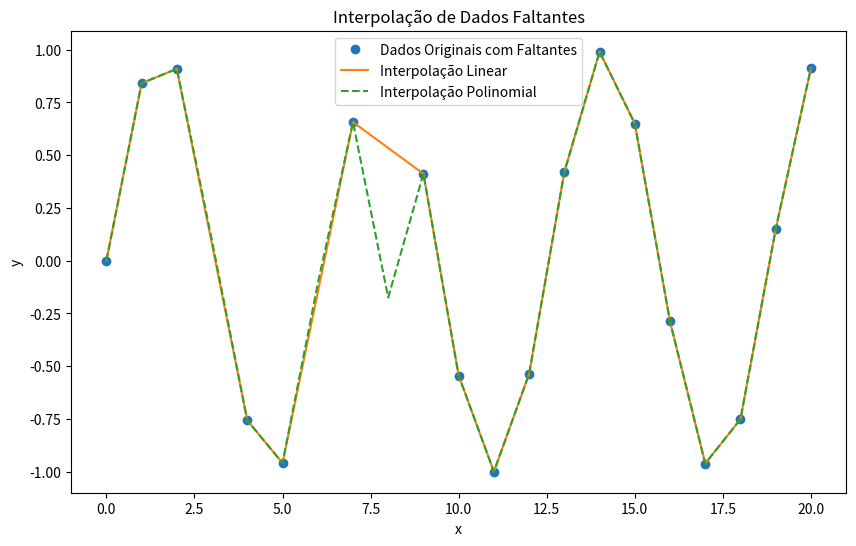

The script that saved this image:
import numpy as np
import matplotlib.pyplot as plt

# Gerar um conjunto de dados original
x = np.linspace(0, 20, num=21)
y = np.sin(x)

# Introduzir valores faltantes
y[3] = np.nan
y[6] = np.nan
y[8] = np.nan

print("Dados originais com valores faltantes:")
print(y)

# Interpolação Linear
indices_validos = ~np.isnan(y)
indices_faltantes = np.isnan(y)
y_interp_linear = np.copy(y)
y_interp_linear[indices_faltantes] = np.interp(x[indices_faltantes], x[indices_validos], y[indices_validos])

print("Dados após interpolação linear:")
print(y_interp_linear)

# Interpolação Polinomial
coeficientes_polinomio = np.polyfit(x[indices_validos], y[indices_validos], 3)
polinomio = np.poly1d(coeficientes_polinomio)
y_interp_polinomial = np.copy(y)
y_interp_polinomial[indices_faltantes] = polinomio(x[indices_faltantes])

print("Dados após interpolação polinomial:")
print(y_interp_polinomial)

# Plotar os resultados
plt.figure(figsize=(10, 6))
plt.plot(x, y, 'o', label='Dados Originais com Faltantes')
plt.plot(x, y_interp_linear, '-', label='Interpolação Linear')
plt.plot(x, y_interp_polinomial, '--', label='Interpolação Polinomial')
plt.legend()
plt.xlabel('x')
plt.ylabel('y')
plt.title('Interpolação de Dados Faltantes')
plt.show()
